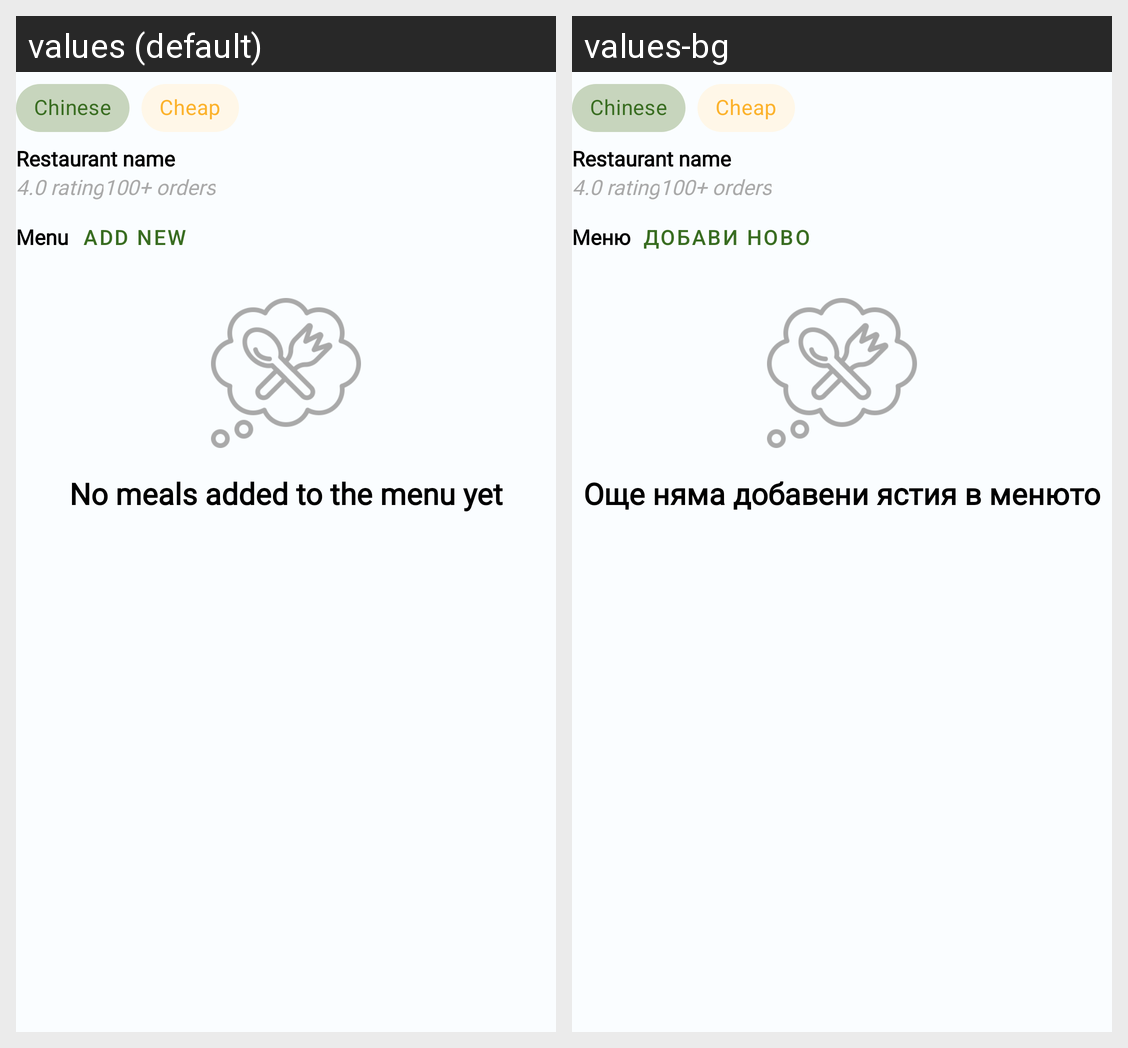

Translations of the strings shown on this Android screen, per locale in the grid:
Android screen res/layout/fragment_business_profile.xml rendered under 2 locales, left to right: values (default), values-bg. Device: Nexus 5 (rendered at 1080×1920; each locale shown at half size, 540×960, under a caption strip naming it); theme Theme.FoodFinder11.
Strings drawn on this screen, with the default value and each locale's value (text and hints the layout hard-codes, and strings that could not be matched under every locale, appear in the picture but are not listed):

menu
  values: Menu
  values-bg: Меню

add_new
  values: Add new
  values-bg: Добави ново

menu_empty
  values: No meals added to the menu yet
  values-bg: Още няма добавени ястия в менюто
